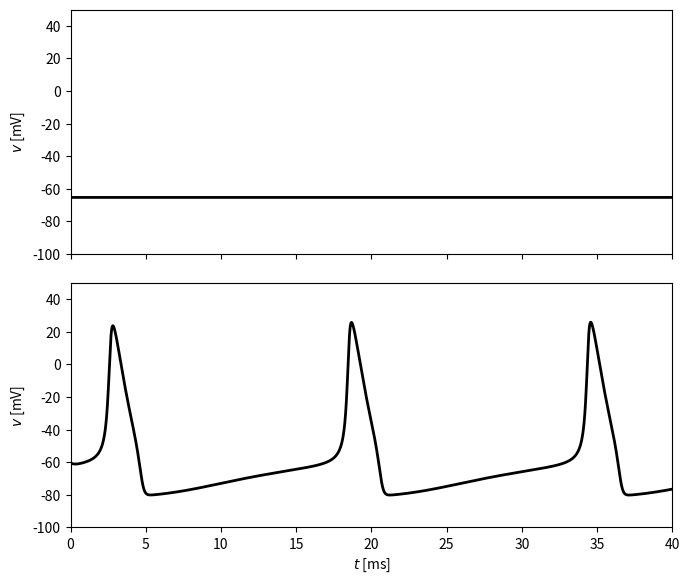

The matplotlib source for this figure:
import numpy as np
from numpy import exp
import matplotlib.pyplot as plt

c = 1.
g_k = 36.
g_na = 120.
g_l = 0.3
v_k = -82.
v_na = 45.
v_l = -59.

i_ext = 8.

t_final = 40.
dt = 0.01
dt05 = dt / 2
m_steps = round(t_final / dt)


def alpha_h(v):
    return 0.07 * exp(-(v + 70) / 20)


def alpha_m(v):
    with np.errstate(divide='ignore', invalid='ignore'):
        out = (v + 45) / 10.0 / (1 - exp(-(v + 45) / 10))
    return out if abs(v + 45) > 1e-8 else 1.0


def alpha_n(v):
    return 0.01 * (-60. - v) / (exp((-60 - v) / 10) - 1)


def beta_h(v):
    return 1. / (exp(-(v + 40) / 10) + 1)


def beta_m(v):
    return 4 * exp(-(v + 70) / 18)


def beta_n(v):
    return 0.125 * exp(-(v + 70) / 80)


def m_inf(v):
    return alpha_m(v) / (alpha_m(v) + beta_m(v))


def h_inf(v):
    return alpha_h(v) / (alpha_h(v) + beta_h(v))


def n_inf(v):
    return alpha_n(v) / (alpha_n(v) + beta_n(v))


def f(v):
    '''dv/dt at the given i_ext, for the resting-state bisection'''
    return g_na * m_inf(v) ** 3 * h_inf(v) * (v_na - v) + g_k * n_inf(v) ** 4 * (v_k - v) \
        + g_l * (v_l - v) + i_ext


v_left, v_right = -100., 50.
while v_right - v_left > 1e-12:
    v_c = (v_left + v_right) / 2
    if f(v_c) * f(v_right) < 0:
        v_left = v_c
    else:
        v_right = v_c
v_star = (v_left + v_right) / 2
m_star = m_inf(v_star)
h_star = h_inf(v_star)
n_star = n_inf(v_star)


def simulate(v0, m0, h0, n0):
    '''Heun/RK2 integration (plain floats) of the full (v,m,h,n) HH model'''
    v, m, h, n = v0, m0, h0, n0
    v_trace = np.empty(m_steps + 1)
    v_trace[0] = v
    for k in range(m_steps):
        v_inc = (g_na * m ** 3 * h * (v_na - v) + g_k * n ** 4 * (v_k - v) + g_l * (v_l - v) + i_ext) / c
        m_inc = alpha_m(v) * (1 - m) - beta_m(v) * m
        h_inc = alpha_h(v) * (1 - h) - beta_h(v) * h
        n_inc = alpha_n(v) * (1 - n) - beta_n(v) * n

        v_tmp = v + dt05 * v_inc
        m_tmp = m + dt05 * m_inc
        h_tmp = h + dt05 * h_inc
        n_tmp = n + dt05 * n_inc

        v_inc = (g_na * m_tmp ** 3 * h_tmp * (v_na - v_tmp) + g_k * n_tmp ** 4 * (v_k - v_tmp)
                  + g_l * (v_l - v_tmp) + i_ext) / c
        m_inc = alpha_m(v_tmp) * (1 - m_tmp) - beta_m(v_tmp) * m_tmp
        h_inc = alpha_h(v_tmp) * (1 - h_tmp) - beta_h(v_tmp) * h_tmp
        n_inc = alpha_n(v_tmp) * (1 - n_tmp) - beta_n(v_tmp) * n_tmp

        v = v + dt * v_inc
        m = m + dt * m_inc
        h = h + dt * h_inc
        n = n + dt * n_inc
        v_trace[k + 1] = v
    return v_trace


v_rest = simulate(v_star, m_star, h_star, n_star)
v_fire = simulate(v_star + 5, m_star, h_star, n_star)

if __name__ == "__main__":

    t = np.arange(m_steps + 1) * dt

    fig, ax = plt.subplots(2, figsize=(7, 6), sharex=True)
    ax[0].plot(t, v_rest, '-k', linewidth=2)
    ax[0].set_ylabel('$v$ [mV]')
    ax[0].set_xlim(0, t_final)
    ax[0].set_ylim(-100, 50)

    ax[1].plot(t, v_fire, '-k', linewidth=2)
    ax[1].set_xlabel('$t$ [ms]')
    ax[1].set_ylabel('$v$ [mV]')
    ax[1].set_xlim(0, t_final)
    ax[1].set_ylim(-100, 50)

    plt.tight_layout()
    plt.savefig("fig.png")
    # plt.show()
